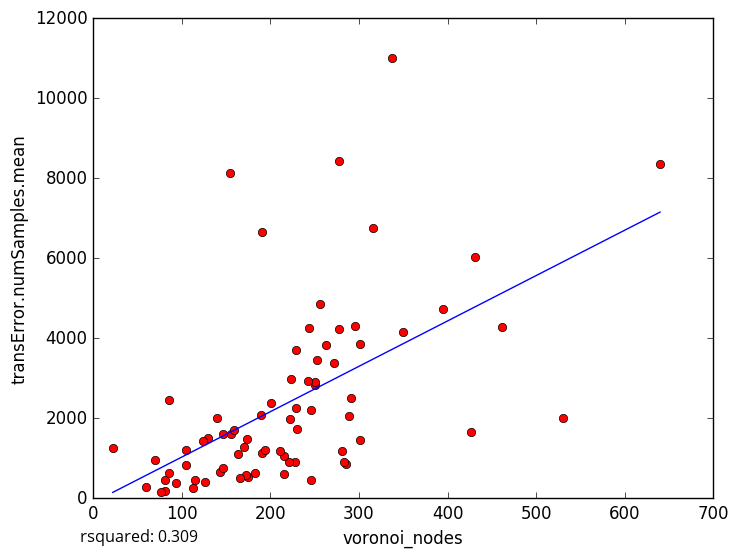

The file beside this chart, header and first rows:
voronoi_nodes, transError.numSamples.mean
256, 4854
246, 2208
175, 533.7
60, 281
93, 375.8
223, 2983
395, 4729
291, 2495
163, 1110
113, 244.5
105, 830.8
81, 180.0
81, 450.7
115, 456.1
85, 628.1
70, 955
228, 914
289, 2060
278, 8438
156, 1611
431, 6026
244, 4246
201, 2370
337, 11004
140, 2018
154, 8121
85, 2459
250, 2825
221, 898
285, 845.5
283, 908.2
190, 6648
530, 2005
427, 1650
301, 1444
350, 4167
76, 160.7
215, 1054
230, 1731
105, 1207
316, 6764
295, 4318
129, 1502
211, 1183
278, 4220
301, 3852
189, 2071
229, 3697
174, 1493
272, 3379
143, 655.8
183, 619.8
146, 1611
263, 3842
170, 1279
250, 2907
159, 1698
191, 1120
172, 581.0
166, 510.3
... 18 more rows
